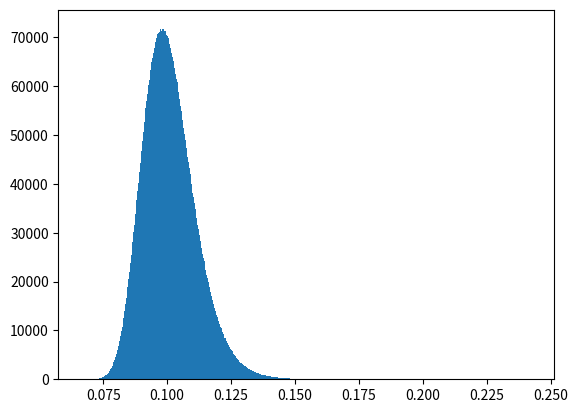

Python code for this plot:
import numpy as np
from scipy.stats import alpha
from matplotlib import pyplot as plt

K = 100
N = int(10e6)
# xx = np.random.rand(N, K).sum(1)
xx = alpha.rvs(10, size=N)
plt.figure()
plt.hist(xx, bins=1000)
plt.show()